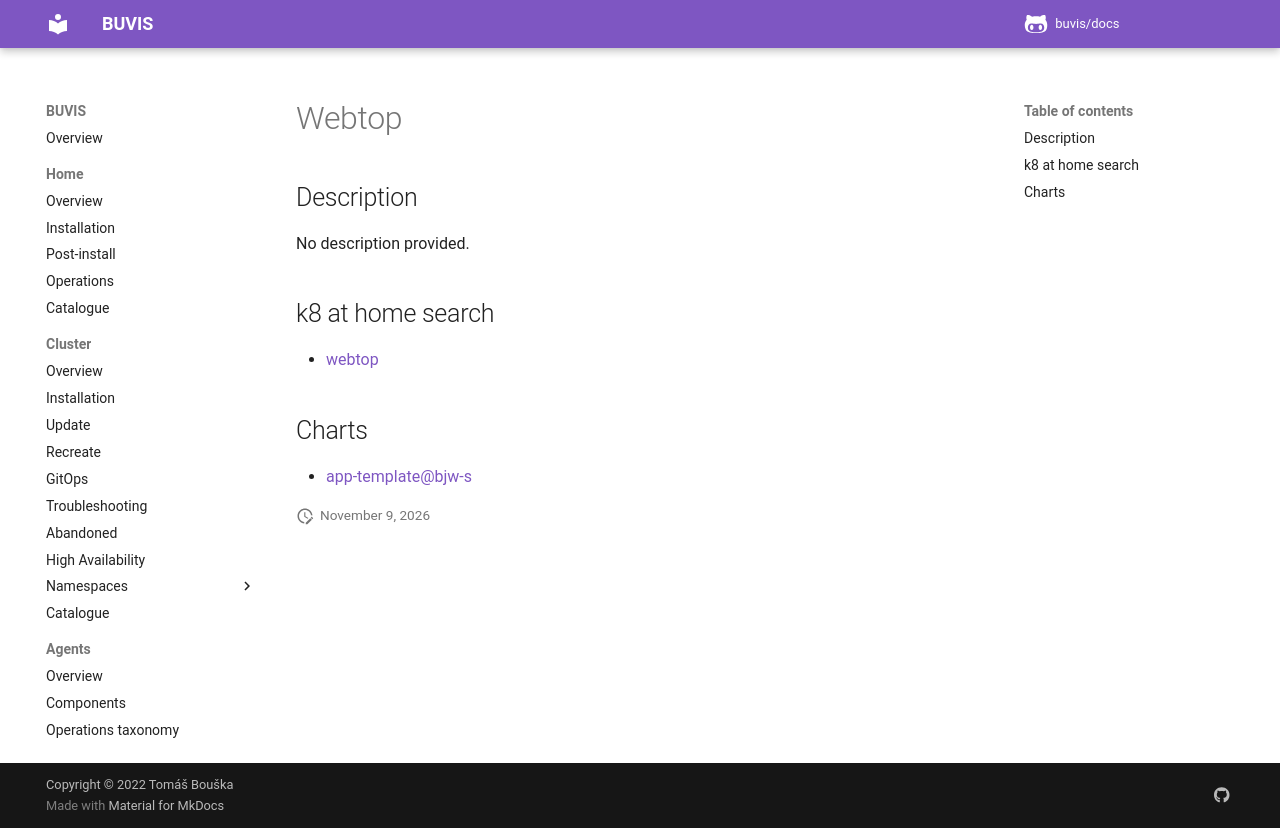

repository: buvis/docs · page: cluster/catalogue/webtop/index.html · generator: mkdocs

# Webtop

## Description

No description provided.

## k8 at home search

- [webtop](https://nanne.dev/k8s-at-home-search/#/webtop)

## Charts

- [app-template@bjw-s](https://bjw-s.github.io/helm-charts/)
